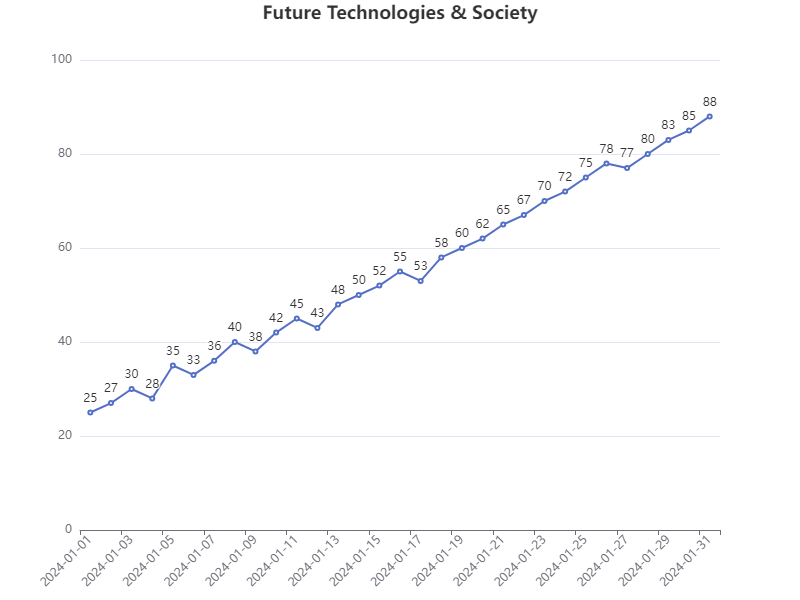

Source data for this figure (header and first rows):
Date, Value
2024-01-01, 25
2024-01-02, 27
2024-01-03, 30
2024-01-04, 28
2024-01-05, 35
2024-01-06, 33
2024-01-07, 36
2024-01-08, 40
2024-01-09, 38
2024-01-10, 42
2024-01-11, 45
2024-01-12, 43
2024-01-13, 48
2024-01-14, 50
2024-01-15, 52
2024-01-16, 55
2024-01-17, 53
2024-01-18, 58
2024-01-19, 60
2024-01-20, 62
2024-01-21, 65
2024-01-22, 67
2024-01-23, 70
2024-01-24, 72
2024-01-25, 75
2024-01-26, 78
2024-01-27, 77
2024-01-28, 80
2024-01-29, 83
2024-01-30, 85
2024-01-31, 88
